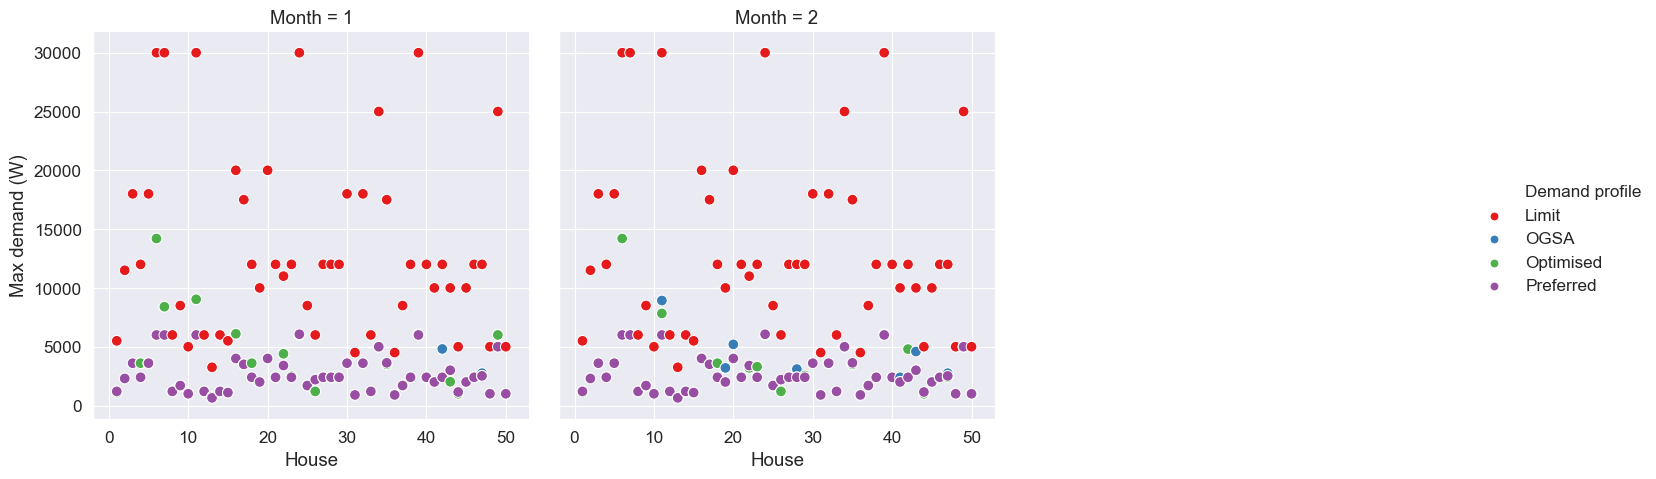

Values plotted in this chart, from the file beside it:
Month, House, Limit, OGSA, Optimised, Preferred
1, 1, 5500, 1200, 1100, 1200
2, 1, 5500, 1200, 1100, 1200
1, 2, 11500, 2300, 2300, 2300
2, 2, 11500, 2300, 2300, 2300
1, 3, 18000, 3600, 3600, 3600
2, 3, 18000, 3600, 3600, 3600
1, 4, 12000, 3600, 3600, 2400
2, 4, 12000, 2411, 2411, 2400
1, 5, 18000, 3600, 3600, 3600
2, 5, 18000, 3600, 3600, 3600
1, 6, 30000, 14200, 14200, 6000
2, 6, 30000, 14200, 14200, 6000
1, 7, 30000, 8400, 8400, 6000
2, 7, 30000, 6000, 6000, 6000
1, 8, 6000, 1200, 1200, 1200
2, 8, 6000, 1200, 1200, 1200
1, 9, 8500, 1700, 1700, 1700
2, 9, 8500, 1700, 1700, 1700
1, 10, 5000, 1000, 1000, 1000
2, 10, 5000, 1000, 1000, 1000
1, 11, 30000, 9030, 9030, 6000
2, 11, 30000, 8930, 7830, 6000
1, 12, 6000, 1200, 1200, 1200
2, 12, 6000, 1200, 1200, 1200
1, 13, 3250, 650, 750, 650
2, 13, 3250, 650, 650, 650
1, 14, 6000, 1200, 1200, 1200
2, 14, 6000, 1200, 1200, 1200
1, 15, 5500, 1100, 1100, 1100
2, 15, 5500, 1100, 1100, 1100
1, 16, 20000, 6100, 6100, 4000
2, 16, 20000, 4000, 4062, 4000
1, 17, 17500, 3500, 3500, 3500
2, 17, 17500, 3500, 3500, 3500
1, 18, 12000, 2400, 3600, 2400
2, 18, 12000, 3600, 3600, 2400
1, 19, 10000, 2000, 2000, 2000
2, 19, 10000, 3200, 2000, 2000
1, 20, 20000, 4000, 4000, 4000
2, 20, 20000, 5200, 4000, 4000
1, 21, 12000, 2400, 2400, 2400
2, 21, 12000, 2400, 2400, 2400
1, 22, 11000, 3400, 4400, 3400
2, 22, 11000, 3200, 3200, 3400
1, 23, 12000, 2500, 2500, 2400
2, 23, 12000, 3300, 3300, 2400
1, 24, 30000, 6000, 6000, 6060
2, 24, 30000, 6000, 6000, 6060
1, 25, 8500, 1700, 1700, 1700
2, 25, 8500, 1700, 1700, 1700
1, 26, 6000, 1200, 1200, 2200
2, 26, 6000, 1200, 1200, 2200
1, 27, 12000, 2400, 2400, 2400
2, 27, 12000, 2400, 2400, 2400
1, 28, 12000, 2408, 2400, 2400
2, 28, 12000, 3100, 2400, 2400
1, 29, 12000, 2400, 2400, 2400
2, 29, 12000, 2400, 2548, 2400
1, 30, 18000, 3600, 3600, 3600
2, 30, 18000, 3600, 3600, 3600
... 40 more rows
